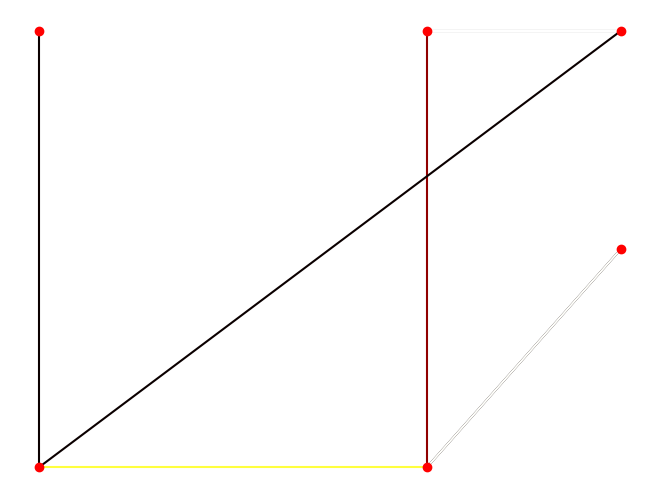

Here is the Python script that generated this plot: (Note: this script raises an exception after producing the figure.)

# Author: Kyle Kastner
# License: BSD 3-Clause
# Implementing http://mnemstudio.org/path-finding-q-learning-tutorial.htm
# Q-learning formula from http://sarvagyavaish.github.io/FlappyBirdRL/
# Visualization based on code from Gael Varoquaux [email redacted]
# http://scikit-learn.org/stable/auto_examples/applications/plot_stock_market.html

import numpy as np
import matplotlib.pyplot as plt
from matplotlib.collections import LineCollection

state=0
next_state=0
action =1,2,3
alpha=0.7
gamma=0.9
# defines the reward/connection graph
r = np.array([[-1, -1, -1, -1,  0,  -1],
              [-1, -1, -1,  0, -1, 100],
              [-1, -1, -1,  0, -1,  -1],
              [-1,  0,  0, -1,  0,  -1],
              [ 0, -1, -1,  0, -1, 100],
              [-1,  0, -1, -1,  0, 100]]).astype("float32")
q = np.zeros_like(r)


def update_q(state, next_state, action, alpha, gamma):
    rsa = r[state, action]
    qsa = q[state, action]
    new_q = qsa + alpha * (rsa + gamma * max(q[next_state, :]) - qsa)
    q[state, action] = new_q
    # renormalize row to be between 0 and 1
    rn = q[state][q[state] > 0] / np.sum(q[state][q[state] > 0])
    q[state][q[state] > 0] = rn
    return r[state, action]


def show_traverse():
    # show all the greedy traversals
    for i in range(len(q)):
        current_state = i
        traverse = "%i -> " % current_state
        n_steps = 0
        while current_state != 5 and n_steps < 20:
            next_state = np.argmax(q[current_state])
            current_state = next_state
            traverse += "%i -> " % current_state
            n_steps = n_steps + 1
        # cut off final arrow
        traverse = traverse[:-4]
        print("Greedy traversal for starting state %i" % i)
        print(traverse)
        print("")


def show_q():
    # show all the valid/used transitions
    coords = np.array([[2, 2],
                       [4, 2],
                       [5, 3],
                       [4, 4],
                       [2, 4],
                       [5, 2]])
    # invert y axis for display
    coords[:, 1] = max(coords[:, 1]) - coords[:, 1]


    ax = plt.axes([0., 0., 1., 1.])
    plt.axis('off')

    plt.scatter(coords[:, 0], coords[:, 1], c='r')

    start_idx, end_idx = np.where(q > 0)
    segments = [[coords[start], coords[stop]]
                for start, stop in zip(start_idx, end_idx)]
    values = np.array(q[q > 0])
    # bump up values for viz
    values = values
    lc = LineCollection(segments,zorder=0, cmap=plt.cm.hot_r)
    lc.set_array(values)
    ax.add_collection(lc)

    verticalalignment = 'top'
    horizontalalignment = 'left'
    for i in range(len(coords)):
        x = coords[i][0]
        y = coords[i][1]
        name = str(i)
        if i == 1:
            y = y - .05
            x = x + .05
        elif i == 3:
            y = y - .05
            x = x + .05
        elif i == 4:
            y = y - .05
            x = x + .05
        else:
            y = y + .05
            x = x + .05

        plt.text(x, y, name, size=10,
                 horizontalalignment=horizontalalignment,
                 verticalalignment=verticalalignment,
                 bbox=dict(facecolor='w',
                           edgecolor=plt.cm.spectral(float(len(coords))),
                           alpha=.6))
    plt.show()

# Core algorithm
gamma = 0.8
alpha = 1.
n_episodes = 1E3
n_states = 6
n_actions = 6
epsilon = 0.05
random_state = np.random.RandomState(1999)
for e in range(int(n_episodes)):
    states = list(range(n_states))
    random_state.shuffle(states)
    current_state = states[0]
    goal = False
    if e % int(n_episodes / 10.) == 0 and e > 0:
        pass
        # uncomment this to see plots each monitoring
        #show_traverse()
        #show_q()
    while not goal:
        # epsilon greedy
        valid_moves = r[current_state] >= 0
        if random_state.rand() < epsilon:
            actions = np.array(list(range(n_actions)))
            actions = actions[valid_moves == True]
            if type(actions) is int:
                actions = [actions]
            random_state.shuffle(actions)
            action = actions[0]
            next_state = action
        else:
            if np.sum(q[current_state]) > 0:
                action = np.argmax(q[current_state])
            else:
                # Don't allow invalid moves at the start
                # Just take a random move
                actions = np.array(list(range(n_actions)))
                actions = actions[valid_moves == True]
                random_state.shuffle(actions)
                action = actions[0]
            next_state = action
        reward = update_q(current_state, next_state, action,
                          alpha=alpha, gamma=gamma)
        # Goal state has reward 100
        if reward > 1:
            goal = True
        current_state = next_state

print(q)
show_traverse()
show_q()